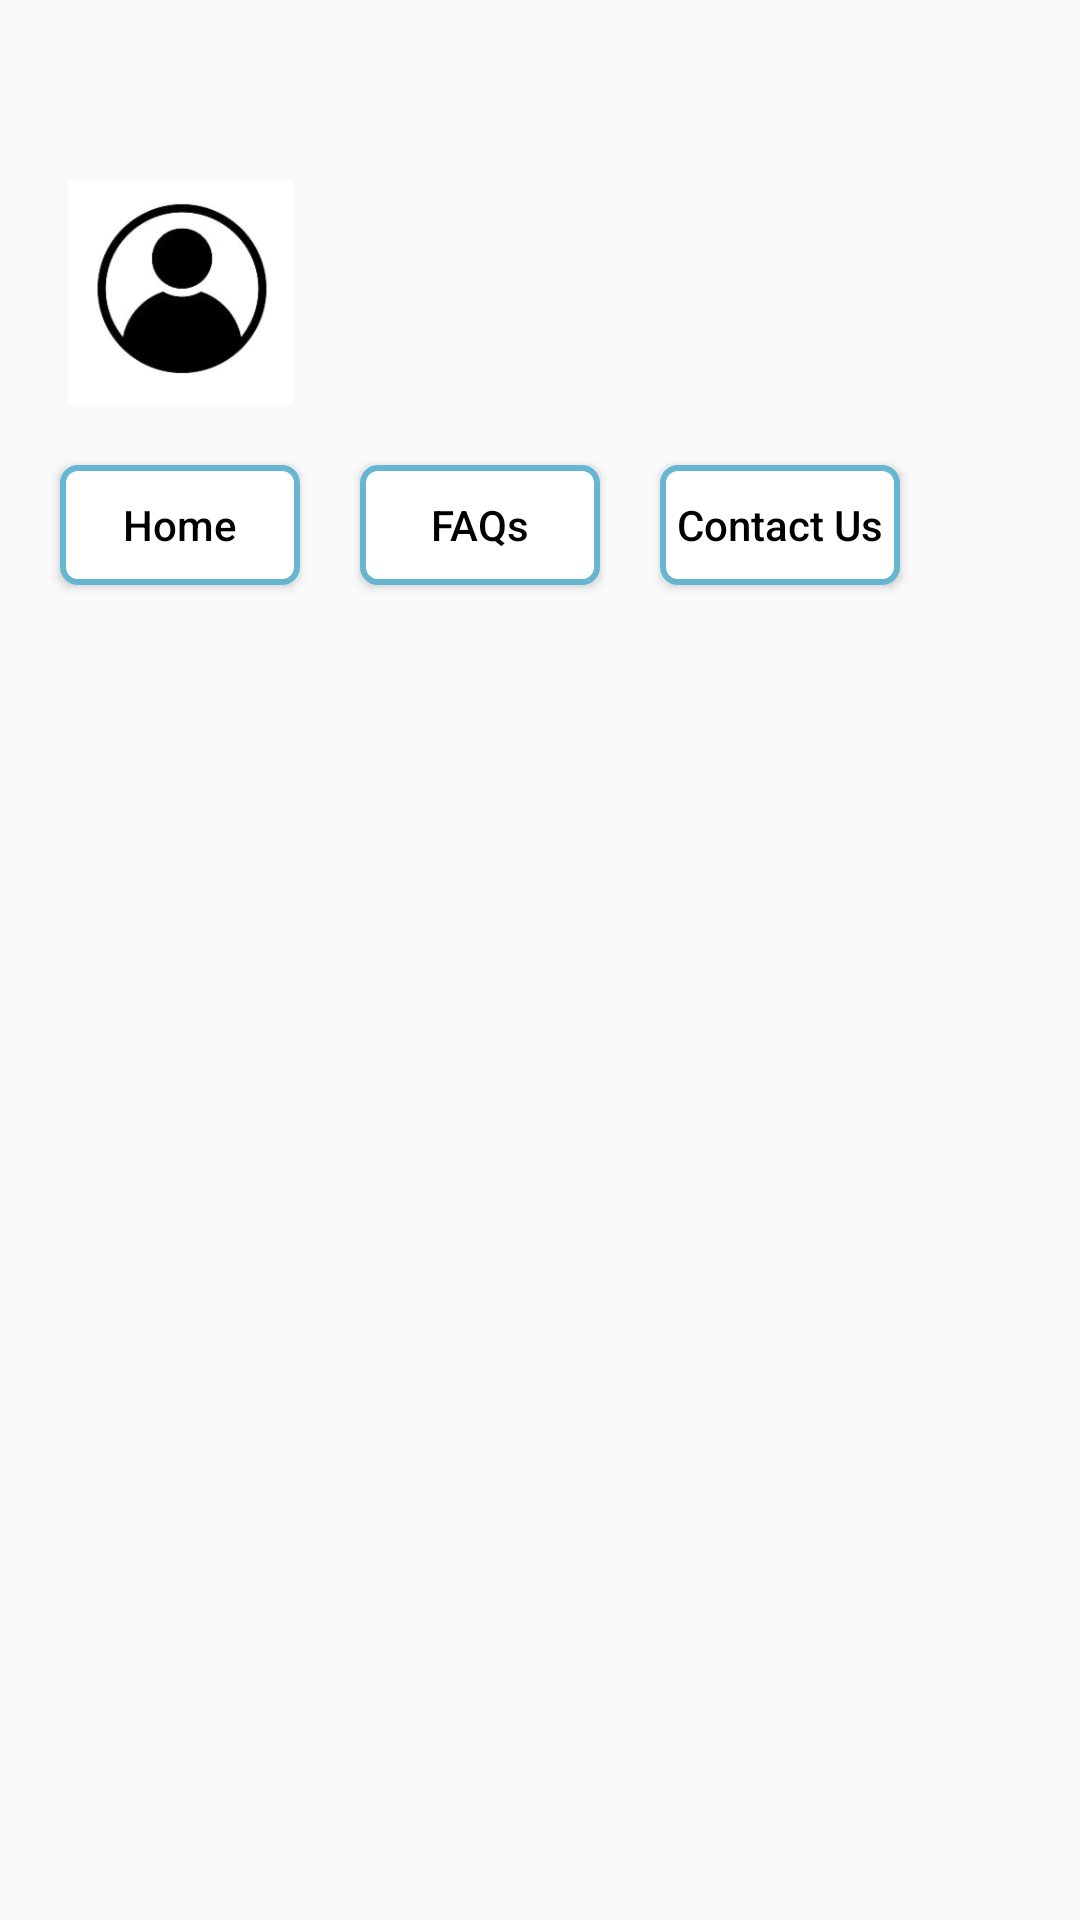

Reconstruct the res/layout file that produces this screen, plus the resources it refers to.
<!-- AndroidManifest.xml: application theme Theme.InDiSky -->
<!-- res/layout/header.xml -->
<?xml version="1.0" encoding="utf-8"?>
<androidx.constraintlayout.widget.ConstraintLayout xmlns:android="http://schemas.android.com/apk/res/android"
    android:layout_width="match_parent"
    android:layout_height="match_parent">

    <LinearLayout
        android:layout_width="match_parent"
        android:layout_height="200dp"
        android:paddingTop="10dp"
        android:orientation="vertical">



        <LinearLayout
            android:layout_width="match_parent"
            android:layout_height="75dp"
            android:paddingLeft="10dp"
            android:layout_marginTop="50dp"
            android:orientation="horizontal">

            <ImageView
                android:layout_width="100dp"
                android:src="@drawable/profile"
                android:layout_height="match_parent">
            </ImageView>

            <LinearLayout
                android:layout_width="match_parent"
                android:layout_height="wrap_content"
                android:orientation="vertical">

                <TextView
                    android:id="@+id/textView41"
                    android:layout_width="match_parent"
                    android:layout_height="wrap_content" />

                <TextView
                    android:id="@+id/userNameTextView"
                    android:layout_width="match_parent"
                    android:layout_height="wrap_content"
                    android:textAlignment="textStart"
                    android:textColor="@color/black">
                </TextView>

                <TextView
                    android:id="@+id/userEmailTextView"
                    android:layout_width="match_parent"
                    android:layout_height="match_parent"
                    android:textAlignment="textStart"
                    android:textColor="@color/black">
                </TextView>
            </LinearLayout>

        </LinearLayout>

        <RelativeLayout
            android:layout_width="match_parent"
            android:layout_height="95dp">

            <Button
                android:id="@+id/home_button"
                android:layout_width="80dp"
                android:layout_height="40dp"
                android:textColor="@color/black"
                android:layout_marginStart="20dp"
                android:layout_marginTop="20dp"
                android:background="@drawable/round_button"
                android:text="Home"
                android:textAllCaps="false">
            </Button>

            <Button
                android:id="@+id/faq_button"
                android:layout_width="80dp"
                android:layout_height="40dp"
                android:textColor="@color/black"
                android:layout_toEndOf="@+id/home_button"
                android:layout_marginStart="20dp"
                android:layout_marginTop="20dp"
                android:background="@drawable/round_button"
                android:text="FAQs"
                android:textAllCaps="false">
            </Button>

            <Button
                android:id="@+id/contact_us_button"
                android:layout_width="80dp"
                android:layout_height="40dp"
                android:textColor="@color/black"
                android:layout_toEndOf="@+id/faq_button"
                android:layout_marginStart="20dp"
                android:layout_marginEnd="20dp"
                android:layout_marginTop="20dp"
                android:background="@drawable/round_button"
                android:text="Contact Us"
                android:textAllCaps="false">
            </Button>


        </RelativeLayout>





    </LinearLayout>

</androidx.constraintlayout.widget.ConstraintLayout>
<!-- resources referenced by this layout -->
<resources>
  <!-- drawable profile: jpg bitmap (drawable, 8135 bytes) -->
  <!-- drawable round_button (drawable) -->
  <?xml version="1.0" encoding="utf-8"?>
  <shape xmlns:android="http://schemas.android.com/apk/res/android">
      <solid android:color="@color/white" /> 
      <stroke
          android:width="2dp"
          android:color="#66b6d2" />
      <corners android:radius="5dp" /> 
  </shape>
  <style name="Theme.InDiSky" parent="Base.Theme.InDiSky" />
  <style name="Base.Theme.InDiSky" parent="Theme.AppCompat.DayNight.NoActionBar">
          
          <item name="android:statusBarColor">@color/black</item>
          <item name="colorControlNormal">#FFFFFF</item>
      </style>
  <!-- not gathered from this repository: default colours our renderer supplied (Android Studio template values) -->
  <color name="black">#FF000000</color>
  <color name="white">#FFFFFFFF</color>
</resources>
